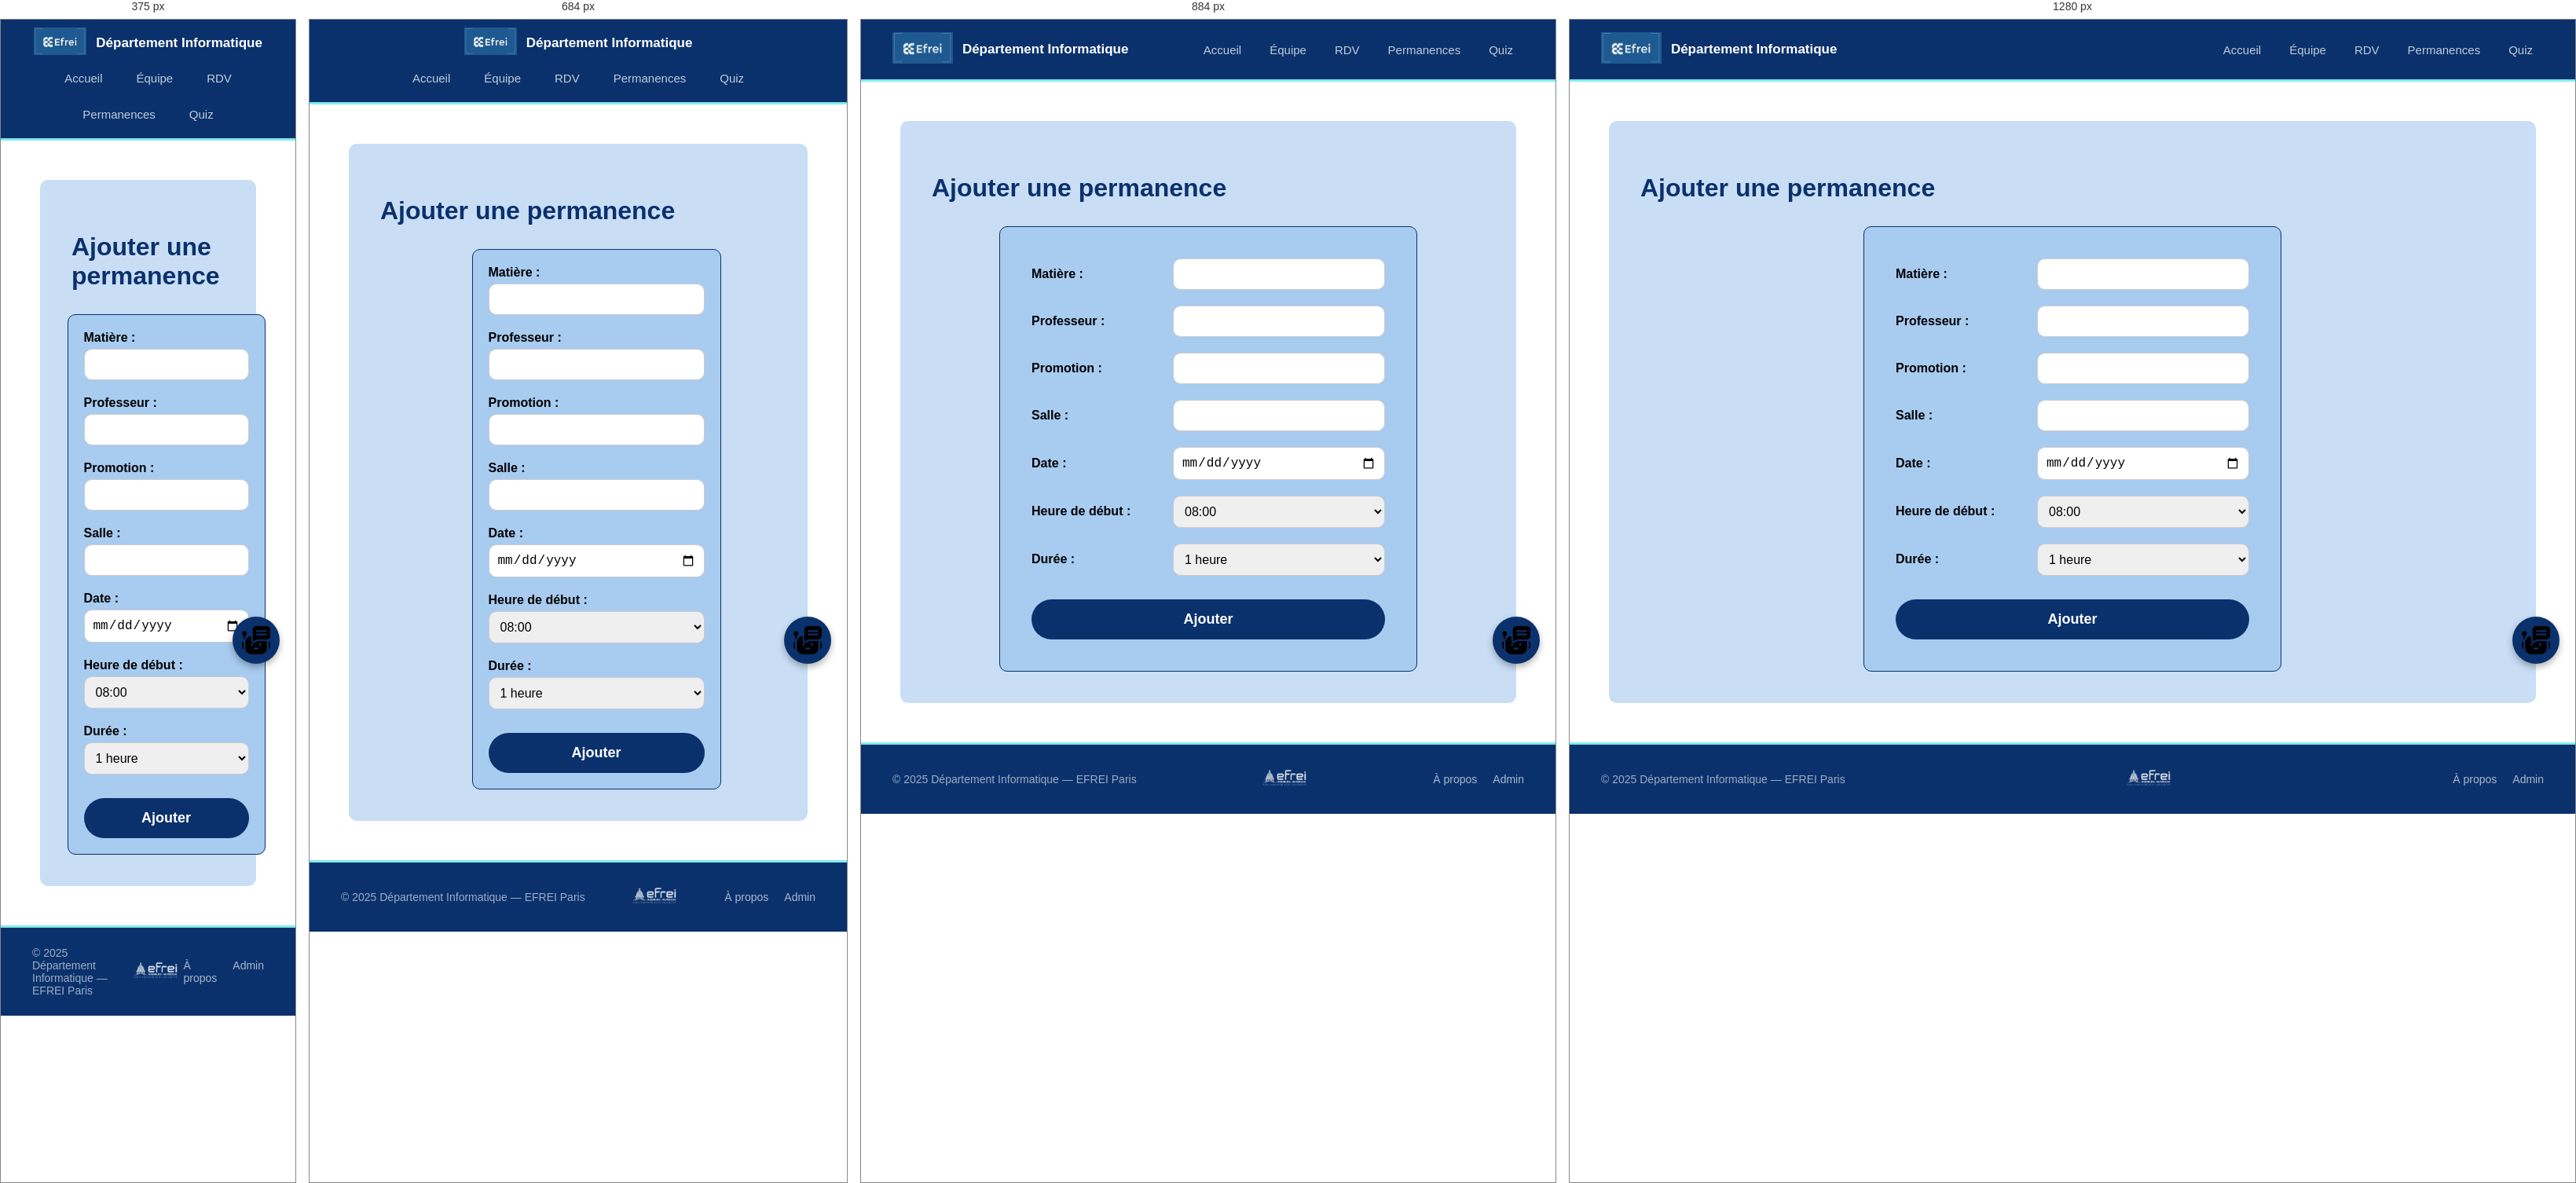
Rendered at 375 px, 684 px, 884 px and 1280 px, left to right.

<!-- file: admin.html -->
<!DOCTYPE html>
<html lang="fr">

<head>
    <meta charset="UTF-8">
    <title>Espace Admin - Département Informatique</title>
    <link rel="stylesheet" href="../css/style.css">
</head>

<body>
    <header>
        <div class="header-gauche">
            <a href="accueuil.html">
                <img src="/data/logo.png" alt="Logo" height="40">
            </a>
            <span id="header-titre">Département Informatique</span>
        </div>
        <nav>
            <a href="accueuil.html">Accueil</a>
            <a href="equipe.html">Équipe</a>
            <a href="rdv.html">RDV</a>
            <a href="permanences.html">Permanences</a>
            <a href="quiz.html">Quiz</a>
        </nav>
    </header>

    <main>
        <section id="section-admin">
            <h2>Ajouter une permanence</h2>
            <div class="boite-admin">
                <form id="form-permanence" onsubmit="return false">
                    <fieldset>
                        <div class="ligne-form">
                            <label>Matière :</label>
                            <input type="text" id="matiere">
                        </div>
                        <div class="ligne-form">
                            <label>Professeur :</label>
                            <input type="text" id="prof">
                        </div>
                        <div class="ligne-form">
                            <label>Promotion :</label>
                            <input type="text" id="promo-perm">
                        </div>
                        <div class="ligne-form">
                            <label>Salle :</label>
                            <input type="text" id="salle">
                        </div>
                        <div class="ligne-form">
                            <label>Date :</label>
                            <input type="date" id="date-perm">
                        </div>
                        <div class="ligne-form">
                            <label>Heure de début :</label>
                            <select id="heure-perm">
                                <option value="08:00">08:00</option>
                                <option value="09:00">09:00</option>
                                <option value="10:00">10:00</option>
                                <option value="11:00">11:00</option>
                                <option value="12:00">12:00</option>
                                <option value="13:00">13:00</option>
                                <option value="14:00">14:00</option>
                                <option value="15:00">15:00</option>
                                <option value="16:00">16:00</option>
                                <option value="17:00">17:00</option>
                                <option value="18:00">18:00</option>
                            </select>
                        </div>
                        <div class="ligne-form">
                            <label>Durée :</label>
                            <select id="duree-perm">
                                <option value="1">1 heure</option>
                                <option value="2">2 heures</option>
                                <option value="3">3 heures</option>
                                <option value="4">4 heures</option>
                            </select>
                        </div>
                        <input type="button" value="Ajouter" class="btn-valider" onclick="ajouterPermanence()">
                    </fieldset>
                </form>
            </div>
        </section>
    </main>

    <footer>
        <p>© 2025 Département Informatique — EFREI Paris</p>
        <a href="https://www.efrei.fr">
            <img src="/data/Logo-Efrei-Blanc.png" alt="Logo EFREI" height="36">
        </a>
        <div class="footer-liens">
            <a href="a-propos.html">À propos</a>
            <a href="login.html">Admin</a>
        </div>
    </footer>

    <script src="../js/scriptper.js"></script>
    <div class="chat-toggle" onclick="toggleChat()">
        <img src="../data/chatbot.png" alt="Ouvrir le chat" class="chat-img">
    </div>

    <div class="chatbox" id="chatbox">
        <div class="chat-header">
            Chatbot EFREI
            <span onclick="toggleChat()" class="close-btn">✖</span>
        </div>
        <div class="chat-body" id="chat-body">
        </div>
        <div class="chat-footer">
            <input type="text" id="chat-input" placeholder="Écrire un message...">
            <button id="btn-envoyer-chat" onclick="fetchJSON('../data/intents.json')">Envoyer</button>
        </div>
    </div>
    <script src="../js/chatbot.js"></script>
</body>

</html>

/* @media block from style.css */
@media (max-width: 768px) {
/* Header & Navigation */
    header {
        display: flex;
        flex-direction: column;
        padding: 10px;
        gap: 10px;
    }

    header h1 {
        display: none; 
    }

    header img {
        height: 35px;
        align-self: center; 
    }
    
    header nav {
        width: 100%;
        display: flex;
        flex-wrap: wrap; 
        justify-content: center; 
        padding-bottom: 5px;
        gap: 15px;
    }

    header nav a {
        font-size: 15px;
    }

    /* Accueil */
    #debut {
        flex-direction: column;
        text-align: center;
        padding: 50px 20px;
        min-height: auto; 
    }

    #gauche {
        width: 100%;
        margin-bottom: 40px;
    }

    #gauche h2 {
        font-size: 32px; 
    }

    #carousel {
        width: 100%;
        height: 220px; 
        margin-right: 0;
    }

    #photoacc {
        margin-top: 20px;
        margin-right: 0;
        max-width: 80%;
    }

    /* RDV */
    .conteneur-rdv {
        flex-direction: column;
    }

    /* Formulaires Admin / Login */
    .boite-login form fieldset, .boite-admin form fieldset {
        width: 100%;
        padding: 20px;
    }

    .ligne-form {
        flex-direction: column;
        align-items: flex-start;
    }

    .ligne-form label {
        width: 100%;
        margin-bottom: 5px;
    }

    .ligne-form input, .ligne-form select {
        width: 100%;
    }

    /* Permanences */
    .zone-filtres {
        flex-direction: column;
        gap: 10px;
    }

    .navigation-semaine {
        flex-direction: column;
        gap: 15px;
        text-align: center;
    }
    
    /* Équipe */
    .member {
        flex-direction: column;
    }
    .right {
        margin-left: 0;
        margin-top: 20px;
    }
    #emploi-du-temps {
        min-width: 600px;
    }
}

/* @media block from style.css */
@media (max-width: 1000px) {
    .grille-profs {
        grid-template-columns: repeat(2, 1fr);
    }
}

/* @media block from style.css */
@media (max-width: 600px) {
    .grille-profs {
        grid-template-columns: 1fr;
        padding: 20px;
    }
    .about-container {
        width: 95%;
    }
}

/* @media block from style.css */
@media (max-width: 768px) {
    .actu-container {
        flex-direction: column;
    }
}

/* @media block from style.css */
@media (max-width: 768px) {
    #carousel {
        height: 350px;
    }
}

/* @media block from style.css */
@media (max-width: 768px) {
    .decouverte-container {
        flex-direction: column;
        align-items: center;
    }
}

/* @media block from style.css */
@media (max-width: 768px) {
    #quiz-page {
        padding: 50px 15px;
    }

    .quiz-intro h1 {
        font-size: 30px;
    }

    .quiz-intro p {
        font-size: 16px;
    }

    #quiz-container {
        padding: 25px;
    }

    .question p {
        font-size: 18px;
    }

    .question button {
        font-size: 14px;
        padding: 14px;
    }

    #result {
        padding: 22px;
    }
}

/* @media block from style.css */
@media (max-width: 768px) {
    .description-site {
        padding: 30px 22px;
        margin-top: 35px;
    }

    .description-site h2 {
        font-size: 27px;
    }

    .description-site h3 {
        font-size: 20px;
    }

    .description-site p,
    .description-site li {
        font-size: 15px;
    }
}